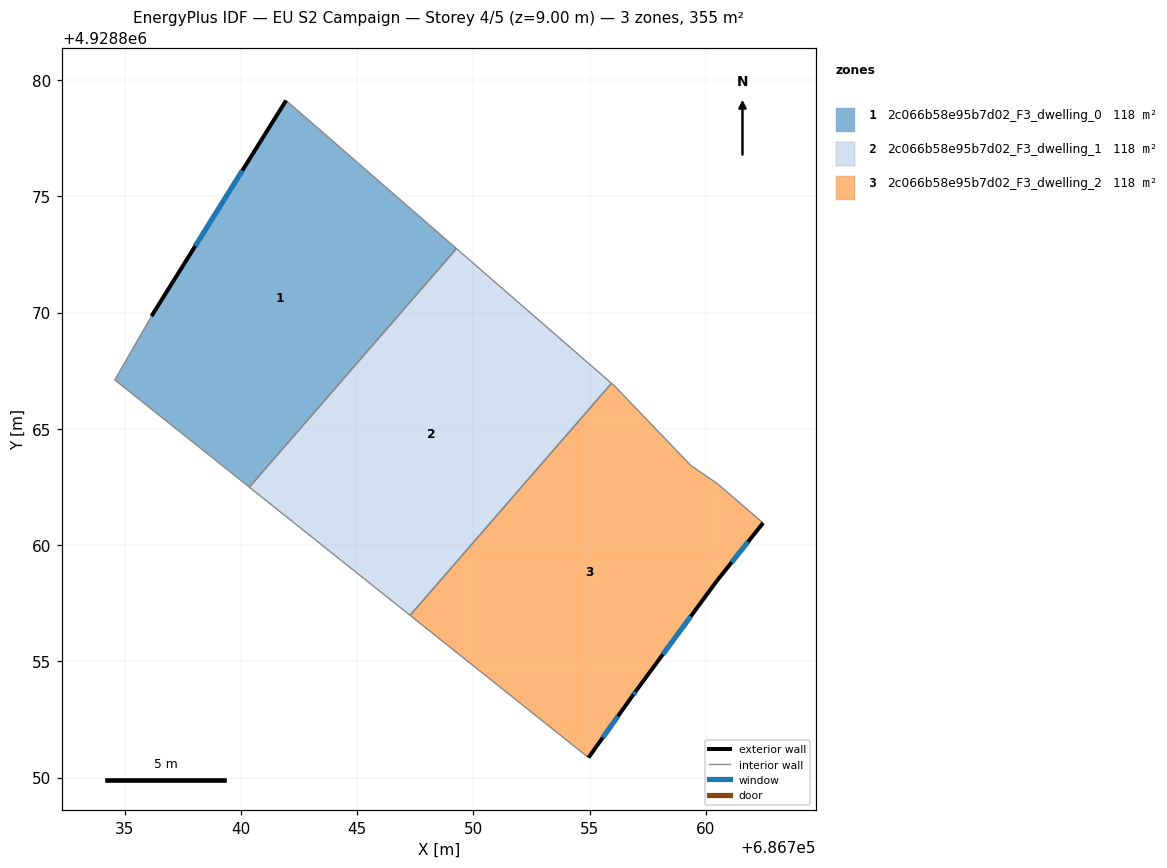
=== STOREY PLAN SPEC (per zone: floor XY polygon, exterior-wall plan segments, windows/doors) ===
zone 1: 2c066b58e95b7d02_F3_dwelling_0  (118.4 m²)
  floor: (686740.36, 4928862.49) (686749.27, 4928872.75) (686741.94, 4928879.13) (686736.15, 4928869.85) (686734.57, 4928867.11)
  exterior wall: (686736.15, 4928869.85) – (686741.94, 4928879.13)  [10.9 m]
    window: (686738.03, 4928872.87) – (686740.06, 4928876.11)  [4.0 m²]
  interior walls: 4
zone 2: 2c066b58e95b7d02_F3_dwelling_1  (118.4 m²)
  floor: (686747.27, 4928856.98) (686755.94, 4928866.96) (686749.27, 4928872.75) (686740.36, 4928862.49)
  interior walls: 4
zone 3: 2c066b58e95b7d02_F3_dwelling_2  (118.4 m²)
  floor: (686757.03, 4928853.78) (686760.46, 4928858.45) (686762.46, 4928860.95) (686760.49, 4928862.65) (686759.36, 4928863.42) (686756.08, 4928866.84) (686755.94, 4928866.96) (686747.27, 4928856.98) (686754.95, 4928850.86) (686756.82, 4928853.49)
  exterior wall: (686762.46, 4928860.95) – (686760.46, 4928858.45)  [3.2 m]
    window: (686761.81, 4928860.14) – (686761.11, 4928859.26)  [1.2 m²]
  exterior wall: (686760.46, 4928858.45) – (686757.03, 4928853.78)  [5.8 m]
    window: (686759.35, 4928856.93) – (686758.15, 4928855.30)  [2.1 m²]
  exterior wall: (686757.03, 4928853.78) – (686756.82, 4928853.49)  [0.4 m]
    window: (686756.96, 4928853.68) – (686756.89, 4928853.58)  [0.1 m²]
  exterior wall: (686756.82, 4928853.49) – (686754.95, 4928850.86)  [3.2 m]
    window: (686756.21, 4928852.63) – (686755.56, 4928851.71)  [1.2 m²]
  interior walls: 6

=== DERIVED (storey summary) ===
Building: EU S2 Campaign
Storey: 4 of 5  (floor level z = 9.00 m)
Storey gross floor area: 355.3 m²
Zones on this storey: 3
  - 2c066b58e95b7d02_F3_dwelling_0: floor 118.4 m²; exterior wall 10.9 m (32.8 m²); 1 window(s) 4.0 m²; WWR 12.2%
  - 2c066b58e95b7d02_F3_dwelling_1: floor 118.4 m²
  - 2c066b58e95b7d02_F3_dwelling_2: floor 118.4 m²; exterior wall 12.6 m (37.8 m²); 4 window(s) 4.6 m²; WWR 12.2%
Zone adjacency (shared interzone walls):
  - 2c066b58e95b7d02_F3_dwelling_0 ↔ 2c066b58e95b7d02_F3_dwelling_1
  - 2c066b58e95b7d02_F3_dwelling_1 ↔ 2c066b58e95b7d02_F3_dwelling_2